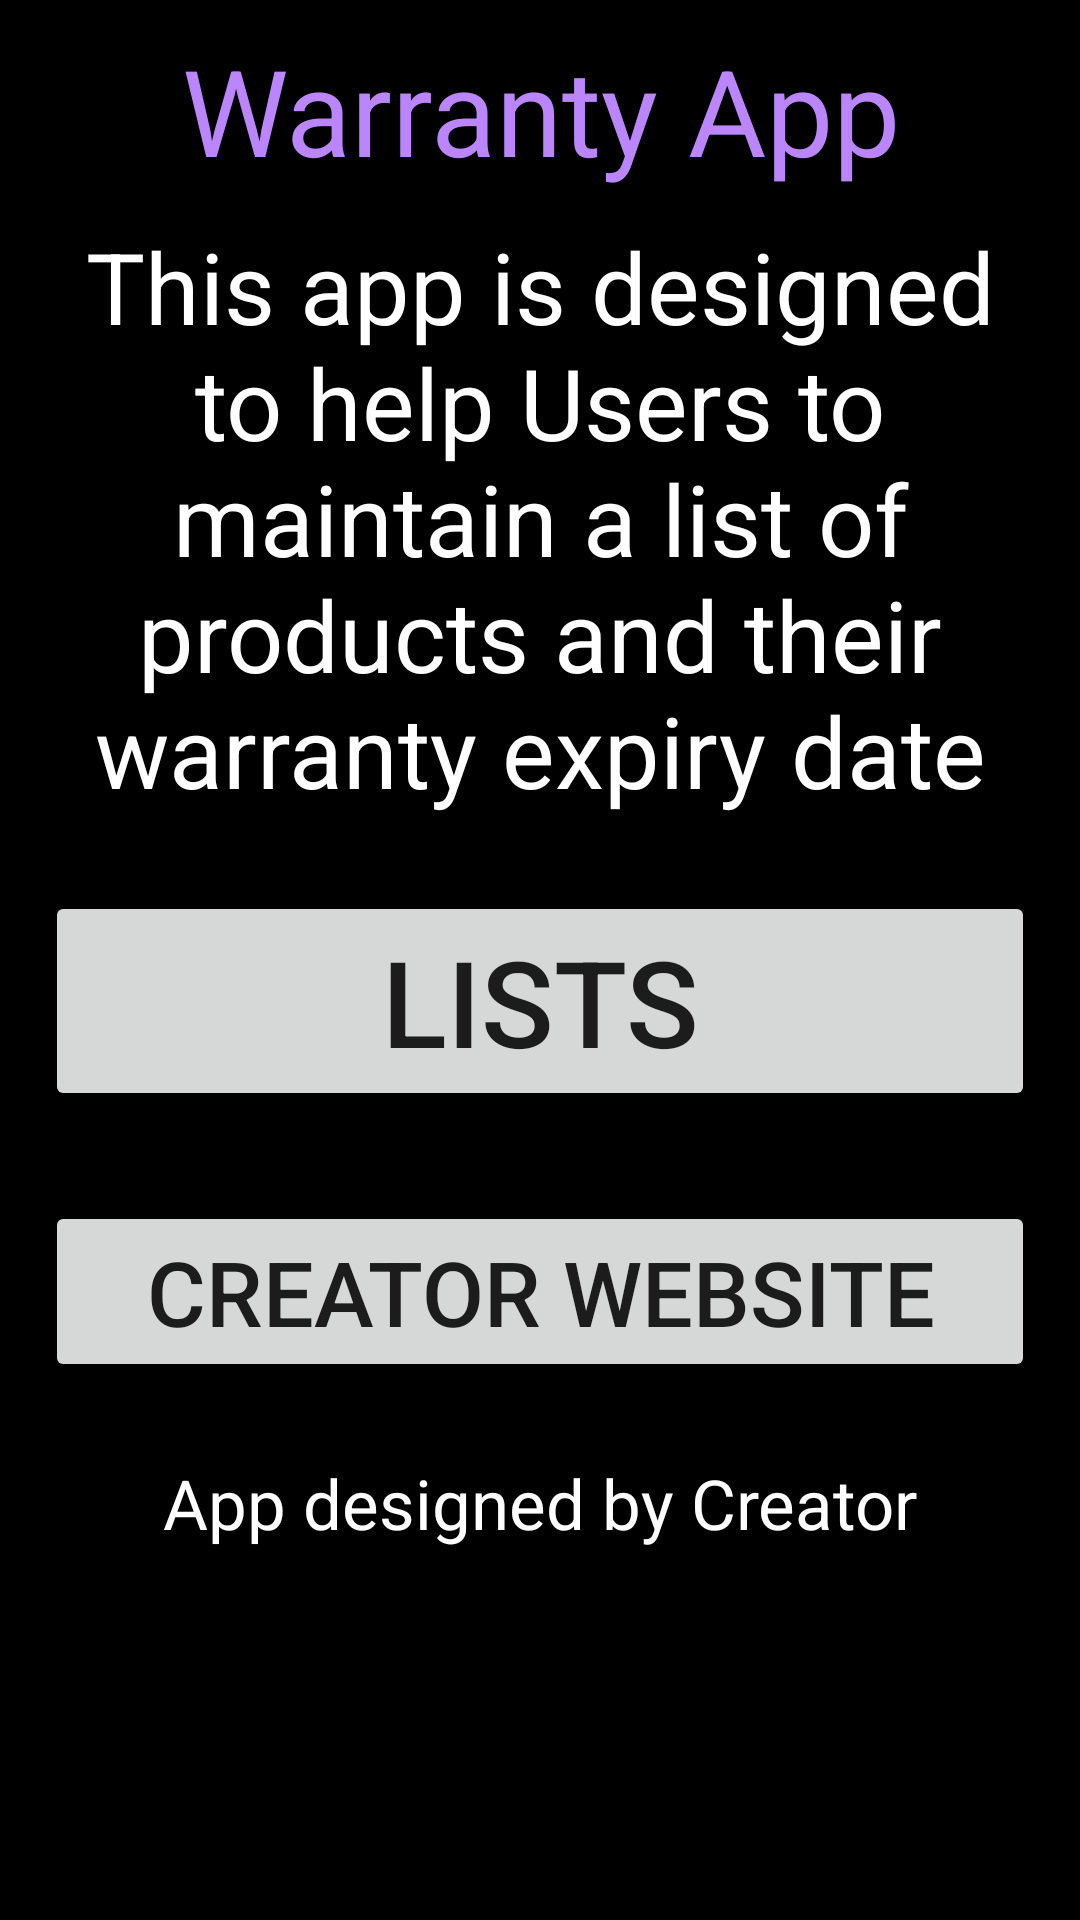

Write the Android layout XML for this screen, with the resource values it uses.
<!-- AndroidManifest.xml: application theme Theme.AssignmentWarranty -->
<!-- res/layout/activity_main.xml -->
<?xml version="1.0" encoding="utf-8"?>
<LinearLayout xmlns:android="http://schemas.android.com/apk/res/android"
    android:layout_width="match_parent"
    android:layout_height="match_parent"
    android:orientation="vertical"
    android:background="@color/black">


    <TextView
        android:id="@+id/textViewTitle"
        android:layout_width="match_parent"
        android:layout_height="wrap_content"
        android:textColor="@color/purple_200"
        android:textSize="40sp"
        android:layout_marginTop="10dp"
        android:gravity="center_horizontal"
        android:text="Warranty App" />

    <TextView
        android:id="@+id/textViewDesc"
        android:layout_width="match_parent"
        android:layout_height="wrap_content"
        android:textColor="@color/white"
        android:textSize="33sp"
        android:gravity="center_horizontal"
        android:layout_margin="10dp"
        android:text="This app is designed to help Users to maintain a list of products and their warranty expiry date" />

    <Button
        android:id="@+id/buttonAccess"
        android:layout_width="match_parent"
        android:layout_height="wrap_content"
        android:layout_margin="15dp"
        android:textSize="40sp"
        android:text="Lists" />

    <Button
        android:id="@+id/buttonWebsite"
        android:layout_width="match_parent"
        android:layout_height="wrap_content"
        android:layout_margin="15dp"
        android:textSize="30sp"
        android:text="Creator Website" />

    <TextView
        android:id="@+id/textViewCredit"
        android:layout_width="match_parent"
        android:layout_height="wrap_content"
        android:textColor="@color/white"
        android:textSize="23sp"
        android:gravity="center_horizontal"
        android:layout_gravity="bottom"
        android:layout_margin="10dp"
        android:text="App designed by Creator" />


</LinearLayout>
<!-- resources referenced by this layout -->
<resources>
  <style name="Theme.AssignmentWarranty" parent="Theme.MaterialComponents.DayNight.DarkActionBar">
          
          <item name="colorPrimary">@color/purple_500</item>
          <item name="colorPrimaryVariant">@color/purple_700</item>
          <item name="colorOnPrimary">@color/white</item>
          
          <item name="colorSecondary">@color/teal_200</item>
          <item name="colorSecondaryVariant">@color/teal_700</item>
          <item name="colorOnSecondary">@color/black</item>
          
          <item name="android:statusBarColor" tools:targetApi="l">?attr/colorPrimaryVariant</item>
          
      </style>
  <!-- not gathered from this repository: default colours our renderer supplied (Android Studio template values) -->
  <color name="purple_200">#FFBB86FC</color>
  <color name="purple_500">#FF6200EE</color>
  <color name="purple_700">#FF3700B3</color>
  <color name="teal_200">#FF03DAC5</color>
  <color name="teal_700">#FF018786</color>
  <color name="black">#FF000000</color>
  <color name="white">#FFFFFFFF</color>
</resources>
